Dataset: model_smalea (GitHub, Heparia/model_smalea). Classes: bukan daun, ganja, jambu biji, jati blanda, jungrahab, katuk, keji beling, kemuning, koka, kumis kucing, saga, salam leaf, seledri, sereh, sirih, sirsak, tapak liman, teh, tempuyung, urang aring.

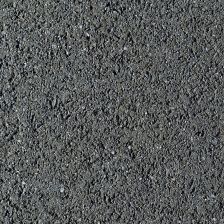
Label: bukan daun

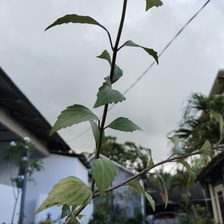
Label: kumis kucing

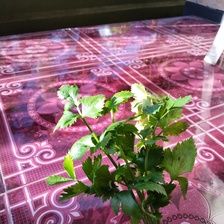
Label: seledri

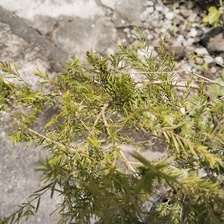
Label: jungrahab

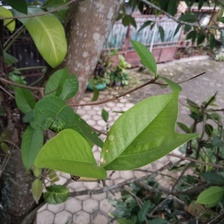
Label: salam leaf

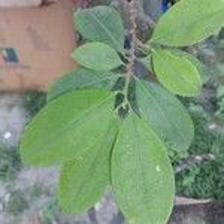
Label: koka
